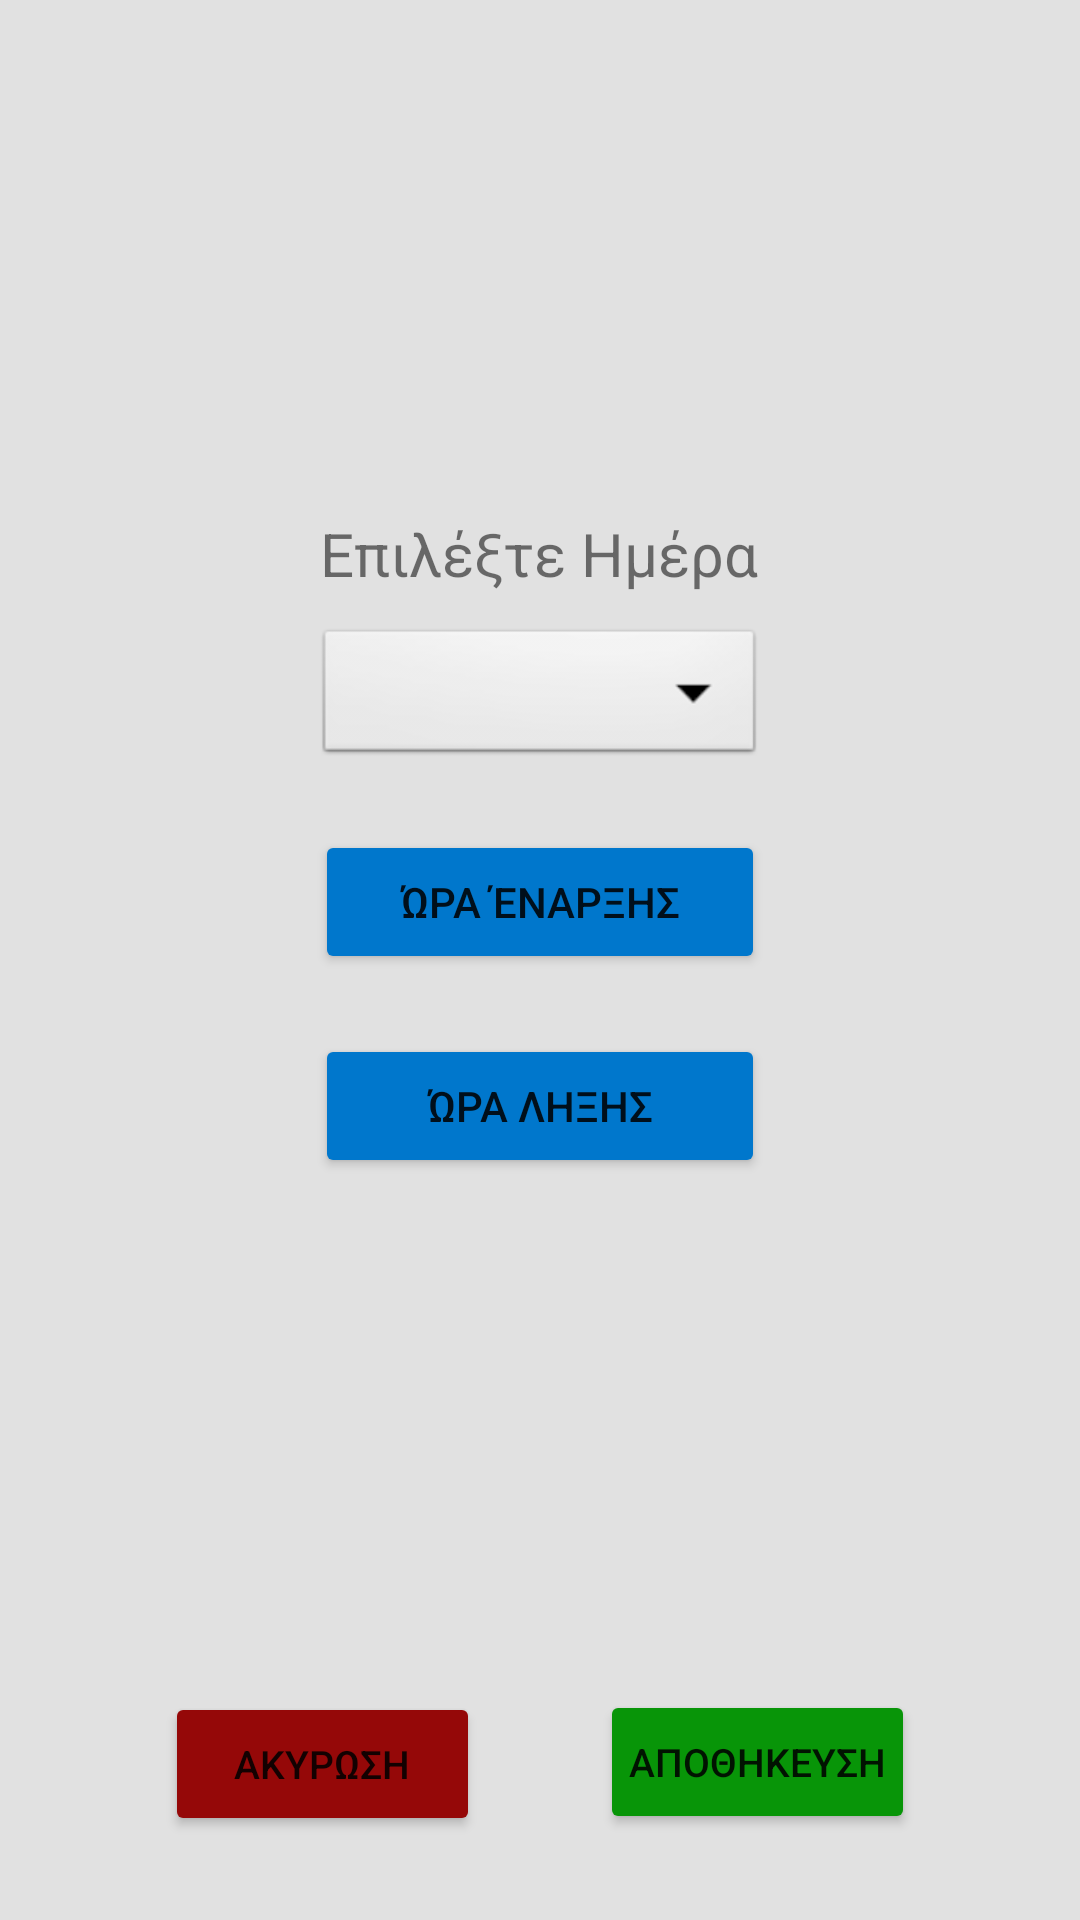

The Android layout XML behind this screen, and the referenced resources:
<!-- AndroidManifest.xml: application theme Theme.Smarthome -->
<!-- res/layout/popup_window.xml -->
<?xml version="1.0" encoding="utf-8"?>
<RelativeLayout
    xmlns:android="http://schemas.android.com/apk/res/android"
    android:layout_width="match_parent"
    android:layout_height="match_parent"
    android:background="#e1e1e1">

    <LinearLayout
        android:id="@+id/linear"
        android:layout_width="match_parent"
        android:layout_height="564dp"
        android:background="#e1e1e1"
        android:gravity="center"
        android:orientation="vertical">

        <TextView
            android:id="@+id/textView3"
            android:layout_width="wrap_content"
            android:layout_height="wrap_content"
            android:layout_marginBottom="10dp"
            android:text="Επιλέξτε Hμέρα"
            android:textSize="20dp" />

        <Spinner
            android:id="@+id/spinner1"
            android:layout_width="150dp"
            android:layout_height="wrap_content"
            android:background="@android:drawable/btn_dropdown"
            android:spinnerMode="dropdown" />

        <Button
            android:id="@+id/startTime"
            android:layout_width="150dp"
            android:layout_height="wrap_content"
            android:backgroundTint="#0077cc"
            android:text="Ώρα Έναρξης"
            android:layout_margin="20dp"/>

        <Button
            android:id="@+id/endTime"
            android:layout_width="150dp"
            android:layout_height="wrap_content"
            android:backgroundTint="#0077cc"
            android:text="ώρα ληξης" />


    </LinearLayout>
<LinearLayout
    android:layout_width="match_parent"
    android:layout_height="wrap_content"
    android:layout_below="@+id/linear"
    android:gravity="center"
    android:background="#e1e1e1">

    <Button
        android:id="@+id/cancelButton"
        android:layout_width="105dp"
        android:padding="0dp"
        android:layout_height="wrap_content"
        android:textSize="13sp"
        android:backgroundTint="#950808"
        android:text="ΑΚΥΡΩΣΗ"
        android:layout_below="@+id/linear"
        android:layout_centerHorizontal="true"
        android:layout_marginRight="20dp"

        />

    <Button
        android:id="@+id/saveButton"
        android:layout_width="105dp"
        android:layout_height="wrap_content"
        android:layout_below="@+id/linear"
        android:layout_marginTop="-1dp"
        android:padding="0dp"
        android:text="Αποθηκευση"
        android:layout_centerHorizontal="true"
        android:backgroundTint="#089508"
        android:textSize="13sp"
        android:layout_marginLeft="20dp"/>

</LinearLayout>



</RelativeLayout>
<!-- resources referenced by this layout -->
<resources>
  <style name="Theme.Smarthome" parent="Theme.MaterialComponents.DayNight.DarkActionBar">
          
          <item name="colorPrimaryVariant">@color/purple_700</item>
          <item name="colorOnPrimary">@color/white</item>
          
          <item name="colorSecondary">@color/teal_200</item>
          <item name="colorSecondaryVariant">@color/teal_700</item>
  
          
          <item name="android:statusBarColor" tools:targetApi="l">?attr/colorPrimaryVariant</item>
          
      </style>
  <color name="purple_700">#828282</color>
  <color name="white">#FFFFFFFF</color>
  <color name="teal_200">#0077cc</color>
  <color name="teal_700">#FF018786</color>
</resources>
